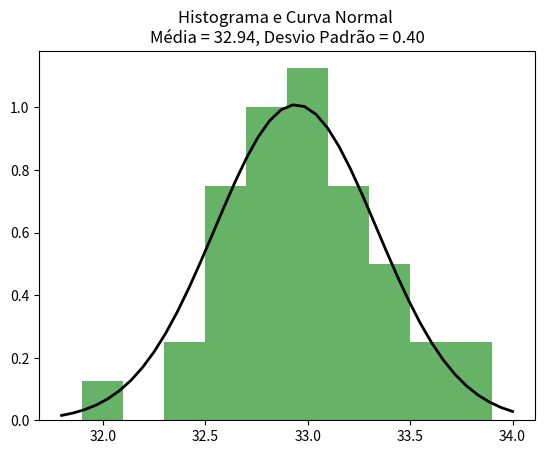

The matplotlib source for this figure:
import numpy as np
import matplotlib.pyplot as plt
from scipy.stats import norm

# Suponha que você tem 100 pontos de dados
data = [32.3,32.7,31.9,32.9,33.2,32.5,32.7,32.6,32.7,33.6,33.9,33.7,33.1,33.2,33.2,33.3,32.7,33,33,33.5,33,32.6,33.2,32.5,32.6,32.8,33,32.4,32.6,33,33,33.4,33.2,33.3,32.7,33,33.3,32.7,32.8,32.9]

# Criar o histograma dos dados
count, bins, ignored = plt.hist(data, bins=10, density=True, alpha=0.6, color='g')

# Calcular a média e o desvio padrão dos dados
mu, std = norm.fit(data)

# Calcular a curva normal
xmin, xmax = plt.xlim()
x = np.linspace(xmin, xmax, 40)
p = norm.pdf(x, mu, std)

# Sobrepor a curva normal ao histograma
plt.plot(x, p, 'k', linewidth=2)
title = "Histograma e Curva Normal \nMédia = {:.2f}, Desvio Padrão = {:.2f}".format(mu, std)
plt.title(title)

# Exibir o gráfico
plt.show()
